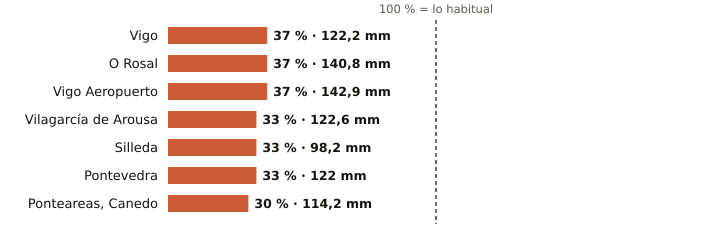

Source data for this figure (header and first rows):
estacion, provincia, indicativo, mm_otono, referencia_mm, pct, periodo_referencia, hasta, hora
Vigo, Pontevedra, 1496X, 122.2, 327.5, 37, 2004-2025, 2026-11-10, 11
O Rosal, Pontevedra, 1730E, 140.8, 380.5, 37, 1991-2020, 2026-11-10, 7
Vigo Aeropuerto, Pontevedra, 1495, 142.9, 385.5, 37, 1991-2020, 2026-11-10, 12
Vilagarcía de Arousa, Pontevedra, 1477V, 122.6, 366.0, 33, 2009-2025, 2026-11-10, 11
Silleda, Pontevedra, 1466A, 98.2, 294.2, 33, 1991-2025, 2026-11-10, 9
Pontevedra, Pontevedra, 1484C, 122.0, 369.1, 33, 1991-2020, 2026-11-10, 12
Ponteareas, Canedo, Pontevedra, 1723X, 114.2, 384.0, 30, 2004-2025, 2026-11-10, 10
